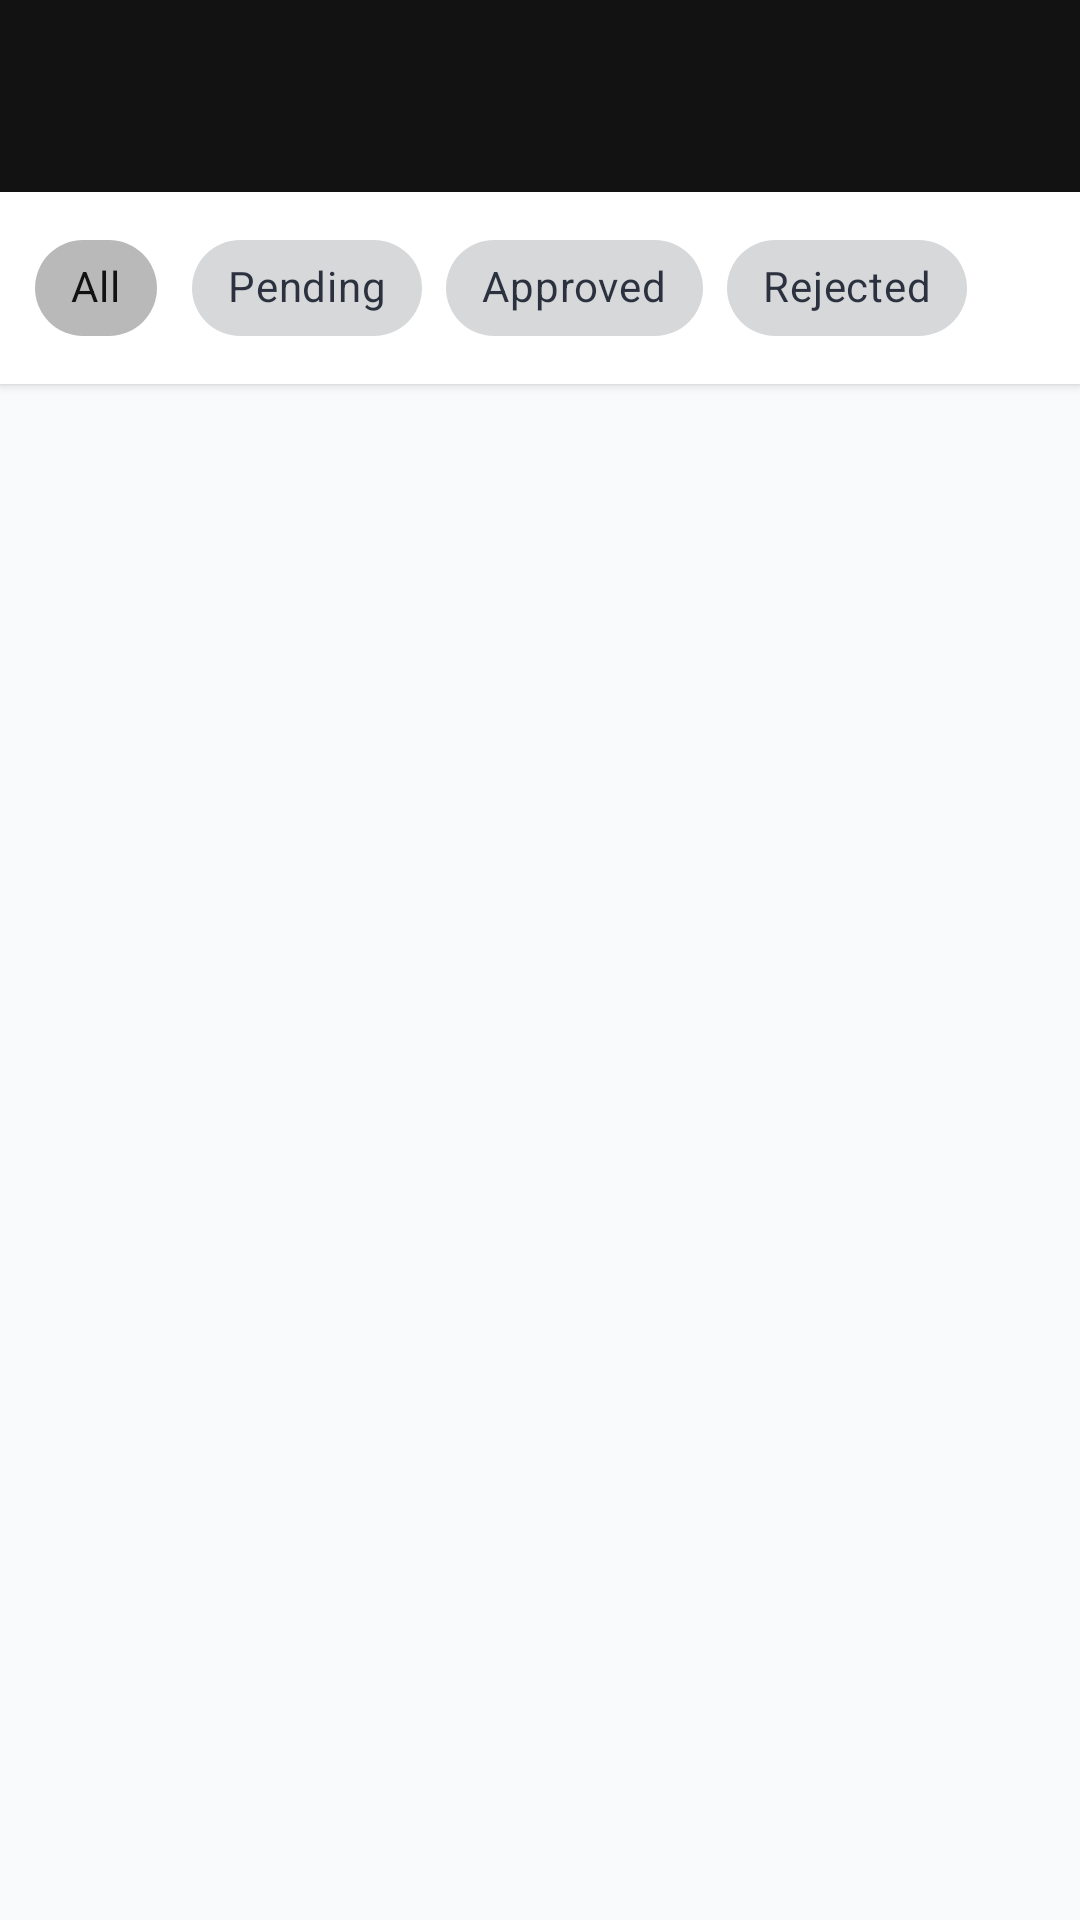

Write the Android layout XML for this screen, with the resource values it uses.
<!-- AndroidManifest.xml: application theme Theme.FixMyArea -->
<!-- res/layout/activity_manage_issues.xml -->
<?xml version="1.0" encoding="utf-8"?>
<LinearLayout xmlns:android="http://schemas.android.com/apk/res/android"
    xmlns:app="http://schemas.android.com/apk/res-auto"
    android:layout_width="match_parent"
    android:layout_height="match_parent"
    android:orientation="vertical"
    android:background="@color/background">

    
    <androidx.appcompat.widget.Toolbar
        android:id="@+id/toolbar"
        android:layout_width="match_parent"
        android:layout_height="?attr/actionBarSize"
        android:background="@color/primary"
        android:elevation="6dp"
        app:titleTextColor="@color/white" />

    
    <HorizontalScrollView
        android:layout_width="match_parent"
        android:layout_height="wrap_content"
        android:background="@color/surface"
        android:elevation="2dp"
        android:padding="8dp">

        <com.google.android.material.chip.ChipGroup
            android:id="@+id/filterChipGroup"
            android:layout_width="wrap_content"
            android:layout_height="wrap_content"
            app:singleSelection="true"
            app:checkedChip="@id/chipAll">

            <com.google.android.material.chip.Chip
                android:id="@+id/chipAll"
                android:layout_width="wrap_content"
                android:layout_height="wrap_content"
                android:text="All"
                android:tag="all"
                style="@style/Widget.MaterialComponents.Chip.Choice" />

            <com.google.android.material.chip.Chip
                android:id="@+id/chipPending"
                android:layout_width="wrap_content"
                android:layout_height="wrap_content"
                android:text="Pending"
                android:tag="pending"
                style="@style/Widget.MaterialComponents.Chip.Choice" />

            <com.google.android.material.chip.Chip
                android:id="@+id/chipApproved"
                android:layout_width="wrap_content"
                android:layout_height="wrap_content"
                android:text="Approved"
                android:tag="approved"
                style="@style/Widget.MaterialComponents.Chip.Choice" />

            <com.google.android.material.chip.Chip
                android:id="@+id/chipRejected"
                android:layout_width="wrap_content"
                android:layout_height="wrap_content"
                android:text="Rejected"
                android:tag="rejected"
                style="@style/Widget.MaterialComponents.Chip.Choice" />

        </com.google.android.material.chip.ChipGroup>

    </HorizontalScrollView>

    
    <FrameLayout
        android:layout_width="match_parent"
        android:layout_height="0dp"
        android:layout_weight="1">

        
        <androidx.recyclerview.widget.RecyclerView
            android:id="@+id/issuesRecyclerView"
            android:layout_width="match_parent"
            android:layout_height="match_parent"
            android:padding="8dp"
            android:clipToPadding="false" />

        
        <ProgressBar
            android:id="@+id/progressBar"
            android:layout_width="wrap_content"
            android:layout_height="wrap_content"
            android:layout_gravity="center"
            android:visibility="gone" />

        
        <TextView
            android:id="@+id/emptyState"
            android:layout_width="wrap_content"
            android:layout_height="wrap_content"
            android:layout_gravity="center"
            android:text="No issues found"
            android:textSize="16sp"
            android:textColor="@color/text_hint"
            android:visibility="gone" />

    </FrameLayout>

</LinearLayout>
<!-- resources referenced by this layout -->
<resources>
  <color name="background">#F9FAFB</color>
  <color name="primary">#121212</color>
  <color name="surface">#FFFFFF</color>
  <color name="text_hint">#9CA3AF</color>
  <color name="white">#FFFFFFFF</color>
  <style name="Theme.FixMyArea" parent="Base.Theme.FixMyArea" />
  <style name="Base.Theme.FixMyArea" parent="Theme.Material3.Light.NoActionBar">
          <item name="colorPrimary">@color/primary</item>
          <item name="colorOnPrimary">@color/text_on_primary</item>
          <item name="colorPrimaryContainer">@color/accent_extra_light</item>
          <item name="colorOnPrimaryContainer">@color/primary</item>
          <item name="colorSecondary">@color/accent</item>
          <item name="colorOnSecondary">@color/text_on_accent</item>
          <item name="colorSecondaryContainer">@color/accent_extra_light</item>
          <item name="colorSurface">@color/surface</item>
          <item name="colorOnSurface">@color/text_primary</item>
          <item name="android:colorBackground">@color/background</item>
          <item name="colorOnBackground">@color/text_primary</item>
          <item name="colorError">@color/status_rejected</item>
          <item name="android:statusBarColor">@color/primary_dark</item>
          <item name="android:navigationBarColor">@color/surface</item>
          <item name="shapeAppearanceSmallComponent">@style/ShapeSmall</item>
          <item name="shapeAppearanceMediumComponent">@style/ShapeMedium</item>
          <item name="shapeAppearanceLargeComponent">@style/ShapeLarge</item>
      </style>
  <color name="text_on_primary">#FFFFFF</color>
  <color name="accent_extra_light">#F5F5F5</color>
  <color name="accent">#212121</color>
  <color name="text_on_accent">#FFFFFF</color>
  <color name="text_primary">#111827</color>
  <color name="status_rejected">#E74C3C</color>
  <color name="primary_dark">#000000</color>
  <style name="ShapeSmall" parent="ShapeAppearance.Material3.SmallComponent">
          <item name="cornerFamily">rounded</item>
          <item name="cornerSize">10dp</item>
      </style>
  <style name="ShapeMedium" parent="ShapeAppearance.Material3.MediumComponent">
          <item name="cornerFamily">rounded</item>
          <item name="cornerSize">16dp</item>
      </style>
  <style name="ShapeLarge" parent="ShapeAppearance.Material3.LargeComponent">
          <item name="cornerFamily">rounded</item>
          <item name="cornerSize">24dp</item>
      </style>
</resources>
